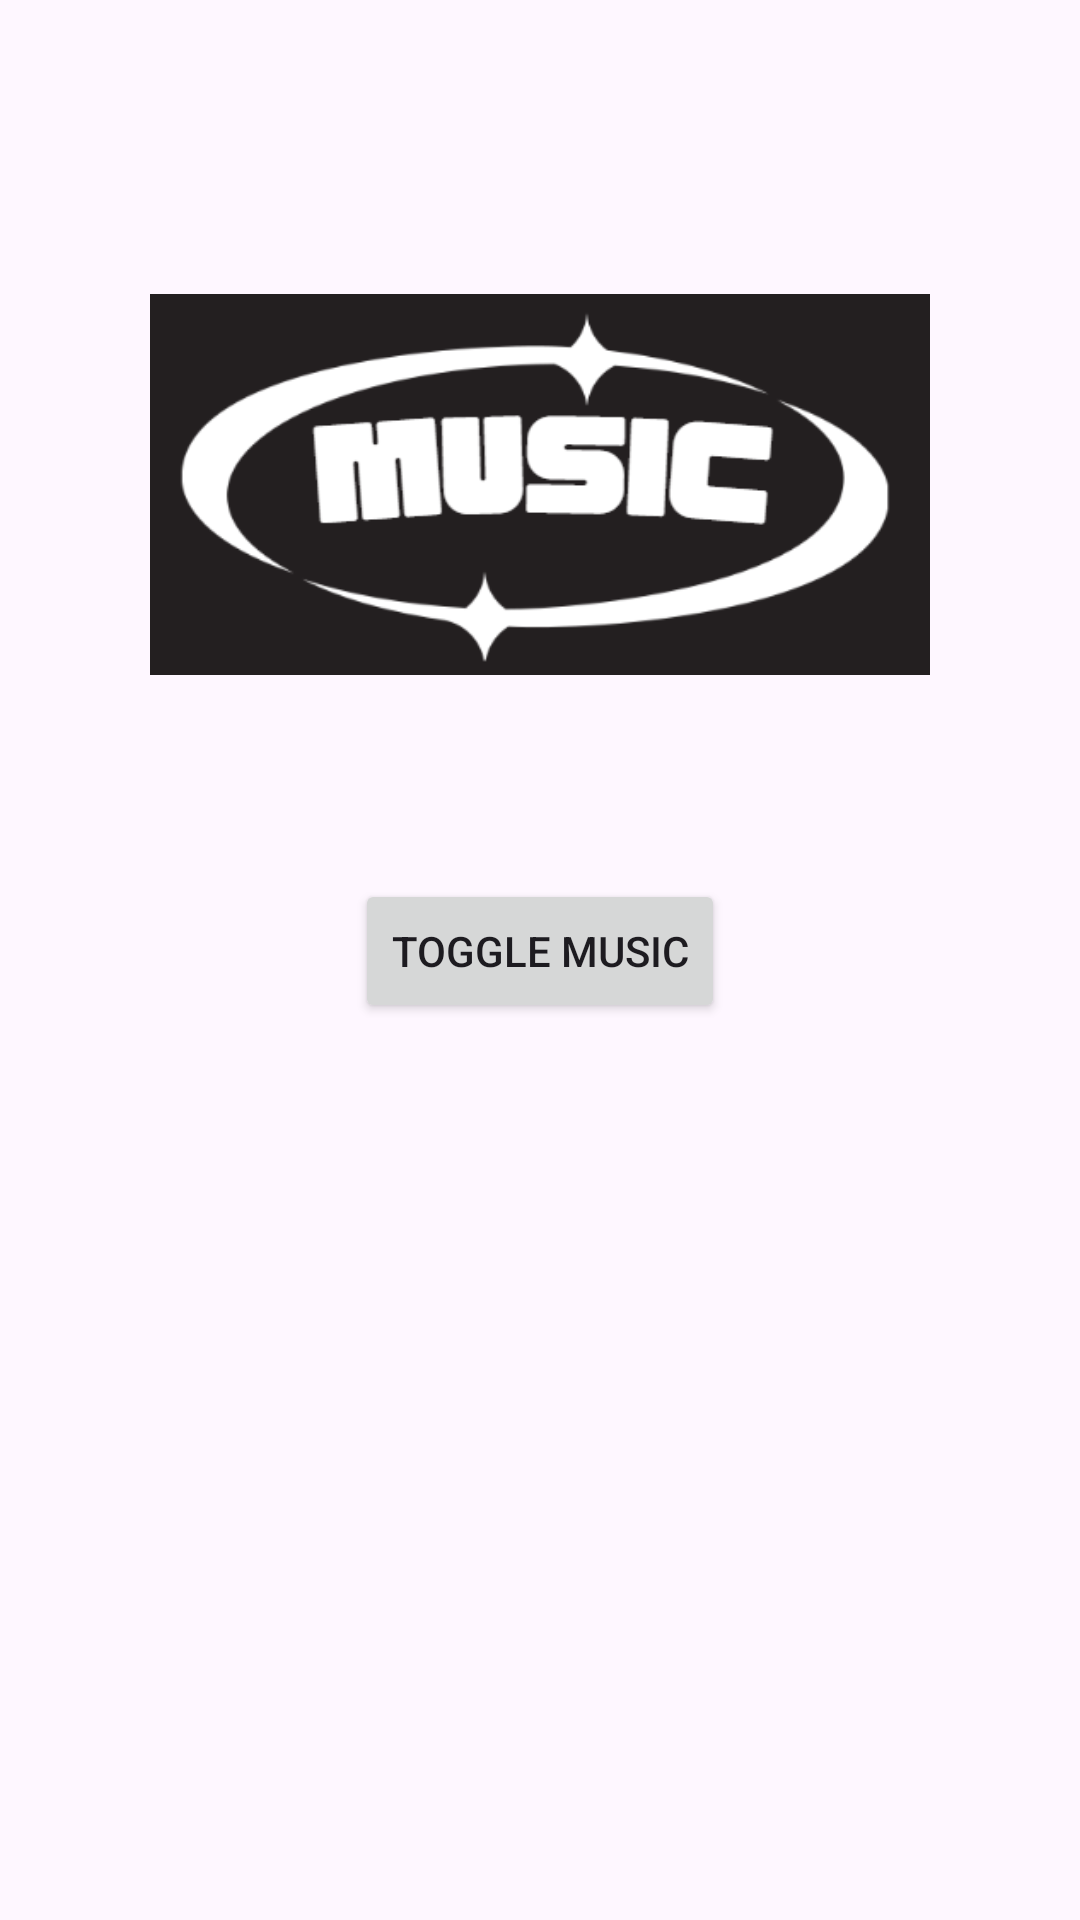

Here is an Android app screen rendered from its layout file. Give the layout XML and the strings, colors and styles it references.
<!-- AndroidManifest.xml: application theme Theme.Numbersmemorygamea2 -->
<!-- res/layout/activity_options.xml -->
<?xml version="1.0" encoding="utf-8"?>
<RelativeLayout xmlns:android="http://schemas.android.com/apk/res/android"
    xmlns:tools="http://schemas.android.com/tools"
    android:layout_width="match_parent"
    android:layout_height="match_parent"
    android:background="@drawable/musicbkg"
    tools:context=".OptionsActivity">

    <ImageView
        android:id="@+id/musicImageView"
        android:layout_width="wrap_content"
        android:layout_height="wrap_content"
        android:layout_centerHorizontal="true"
        android:layout_marginTop="50dp"
        android:paddingLeft="50dp"
        android:paddingRight="50dp"
        android:src="@drawable/musiclogo"
        android:contentDescription="@string/music_image" />

    <Button
        android:id="@+id/toggleMusicButton"
        android:layout_width="wrap_content"
        android:layout_height="wrap_content"
        android:layout_below="@id/musicImageView"
        android:layout_centerHorizontal="true"
        android:layout_marginTop="20dp"
        android:text="@string/toggle_music" />

</RelativeLayout>
<!-- resources referenced by this layout -->
<resources>
  <!-- drawable musiclogo: png bitmap (drawable, 18398 bytes) -->
  <string name="music_image">Music Image</string>
  <string name="toggle_music">Toggle Music</string>
  <style name="Theme.Numbersmemorygamea2" parent="Base.Theme.Numbersmemorygamea2" />
  <style name="Base.Theme.Numbersmemorygamea2" parent="Theme.Material3.DayNight.NoActionBar">
          
          
      </style>
</resources>
